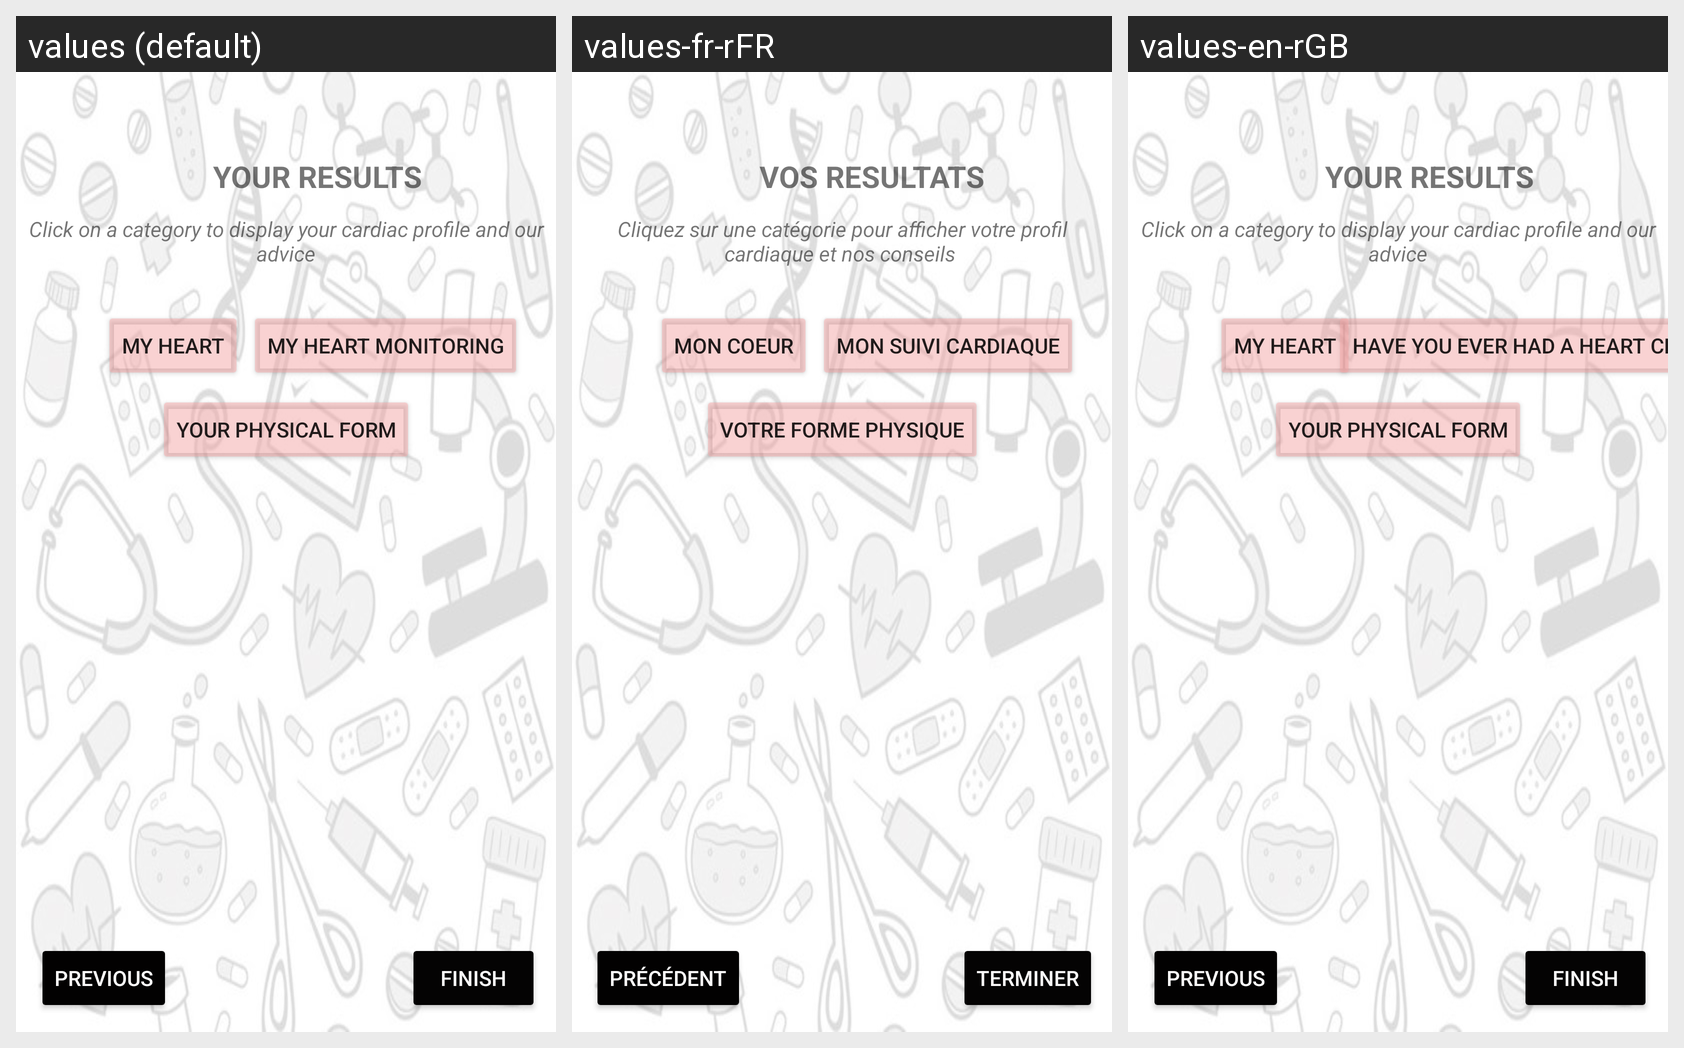

Here is an Android app screen in its default locale and in the app's own translations. Write out the translated-string differences for the strings that appear on this screen.
Android screen res/layout/activity_page4.xml rendered under 3 locales, left to right: values (default), values-fr-rFR, values-en-rGB. Device: Nexus 5 (rendered at 1080×1920; each locale shown at half size, 540×960, under a caption strip naming it); theme Theme.TA_Prog_ANDROID.
Strings drawn on this screen, with the default value and each locale's value (text and hints the layout hard-codes, and strings that could not be matched under every locale, appear in the picture but are not listed):

pr_c_dent
  values: Previous
  values-fr-rFR: Précédent
  values-en-rGB: Previous

resultats
  values: YOUR RESULTS
  values-fr-rFR: VOS RESULTATS
  values-en-rGB: YOUR RESULTS

intro_result
  values: Click on a category to display your cardiac profile and our advice
  values-fr-rFR: Cliquez sur une catégorie pour afficher votre profil cardiaque et nos conseils 
  values-en-rGB: Click on a category to display your cardiac profile and our advice

Coeur
  values: My Heart
  values-fr-rFR: MON COEUR
  values-en-rGB: MY HEART

mon_suivi_cardiaque
  values: MY HEART MONITORING
  values-fr-rFR: MON SUIVI CARDIAQUE
  values-en-rGB: Have you ever had a heart checkup?

VOTRE_FORME_PHYSIQUE
  values: YOUR PHYSICAL FORM
  values-fr-rFR: VOTRE FORME PHYSIQUE
  values-en-rGB: YOUR PHYSICAL FORM

finish
  values: Finish
  values-fr-rFR: Terminer
  values-en-rGB: Finish
